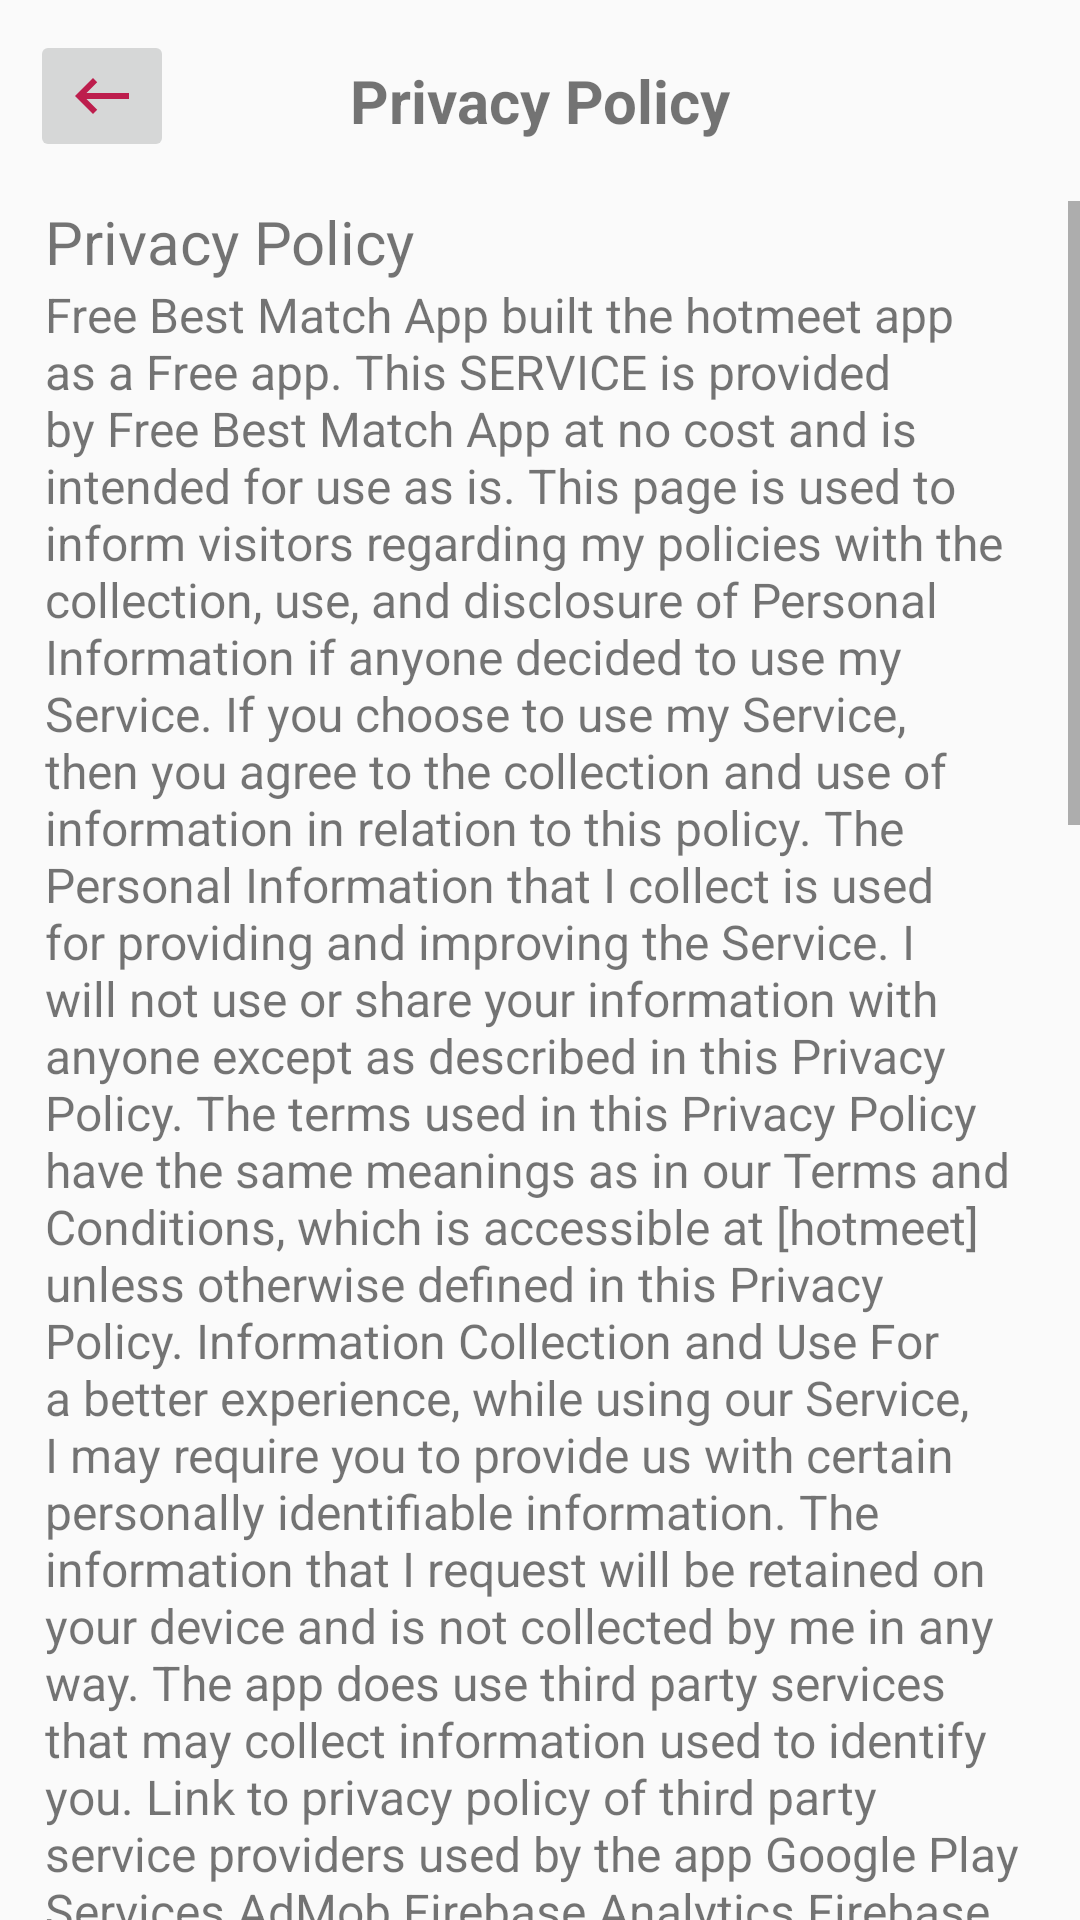

Reconstruct the res/layout file that produces this screen, plus the resources it refers to.
<!-- AndroidManifest.xml: activity theme Theme.AppCompat.DayNight.NoActionBar -->
<!-- res/layout/activity_privacy_and_policy.xml -->
<?xml version="1.0" encoding="utf-8"?>
<androidx.constraintlayout.widget.ConstraintLayout xmlns:android="http://schemas.android.com/apk/res/android"
    xmlns:app="http://schemas.android.com/apk/res-auto"
    xmlns:tools="http://schemas.android.com/tools"
    android:layout_width="match_parent"
    android:layout_height="match_parent"
    tools:context=".PrivacyAndPolicyActivity">

    <TextView
        android:id="@+id/tv_policy"
        android:layout_width="match_parent"
        android:layout_height="wrap_content"
        android:text="@string/tv_policy"
        android:textStyle="bold"
        android:gravity="center"
        android:textSize="@dimen/sp_20"
        android:padding="@dimen/dp_20"
        app:layout_constraintLeft_toLeftOf="parent"
        app:layout_constraintRight_toRightOf="parent"
        app:layout_constraintTop_toTopOf="parent" />

    <ImageButton
        android:id="@+id/btn_back"
        android:layout_width="wrap_content"
        android:layout_height="wrap_content"
        app:layout_constraintStart_toStartOf="parent"
        app:layout_constraintTop_toTopOf="parent"
        android:src="@drawable/ic_back_arrow"
        android:layout_marginTop="@dimen/dp_10"
        android:layout_marginStart="@dimen/dp_10" />

    <ScrollView
        android:layout_width="match_parent"
        android:layout_height="wrap_content"
        android:orientation="vertical"
        app:layout_constraintTop_toBottomOf="@+id/tv_policy">

        <LinearLayout
            android:layout_width="match_parent"
            android:orientation="vertical"
            android:layout_height="wrap_content">

            <TextView
                android:layout_width="wrap_content"
                android:layout_height="wrap_content"
                android:text="@string/tv_policy"
                android:textSize="@dimen/sp_20"
                android:layout_marginStart="@dimen/dp_15" />

            <TextView
                android:layout_width="match_parent"
                android:layout_height="match_parent"
                android:layout_marginLeft="15dp"
                android:textSize="@dimen/sp_16"
                android:layout_marginRight="15dp"
                android:text="@string/tv_privacy_policy_information"

                />

        </LinearLayout>

    </ScrollView>


</androidx.constraintlayout.widget.ConstraintLayout>
<!-- resources referenced by this layout -->
<resources>
  <dimen name="dp_10">10dp</dimen>
  <dimen name="dp_15">15dp</dimen>
  <dimen name="dp_20">20dp</dimen>
  <dimen name="sp_16">16sp</dimen>
  <dimen name="sp_20">20sp</dimen>
  <string name="tv_policy">Privacy Policy</string>
</resources>
